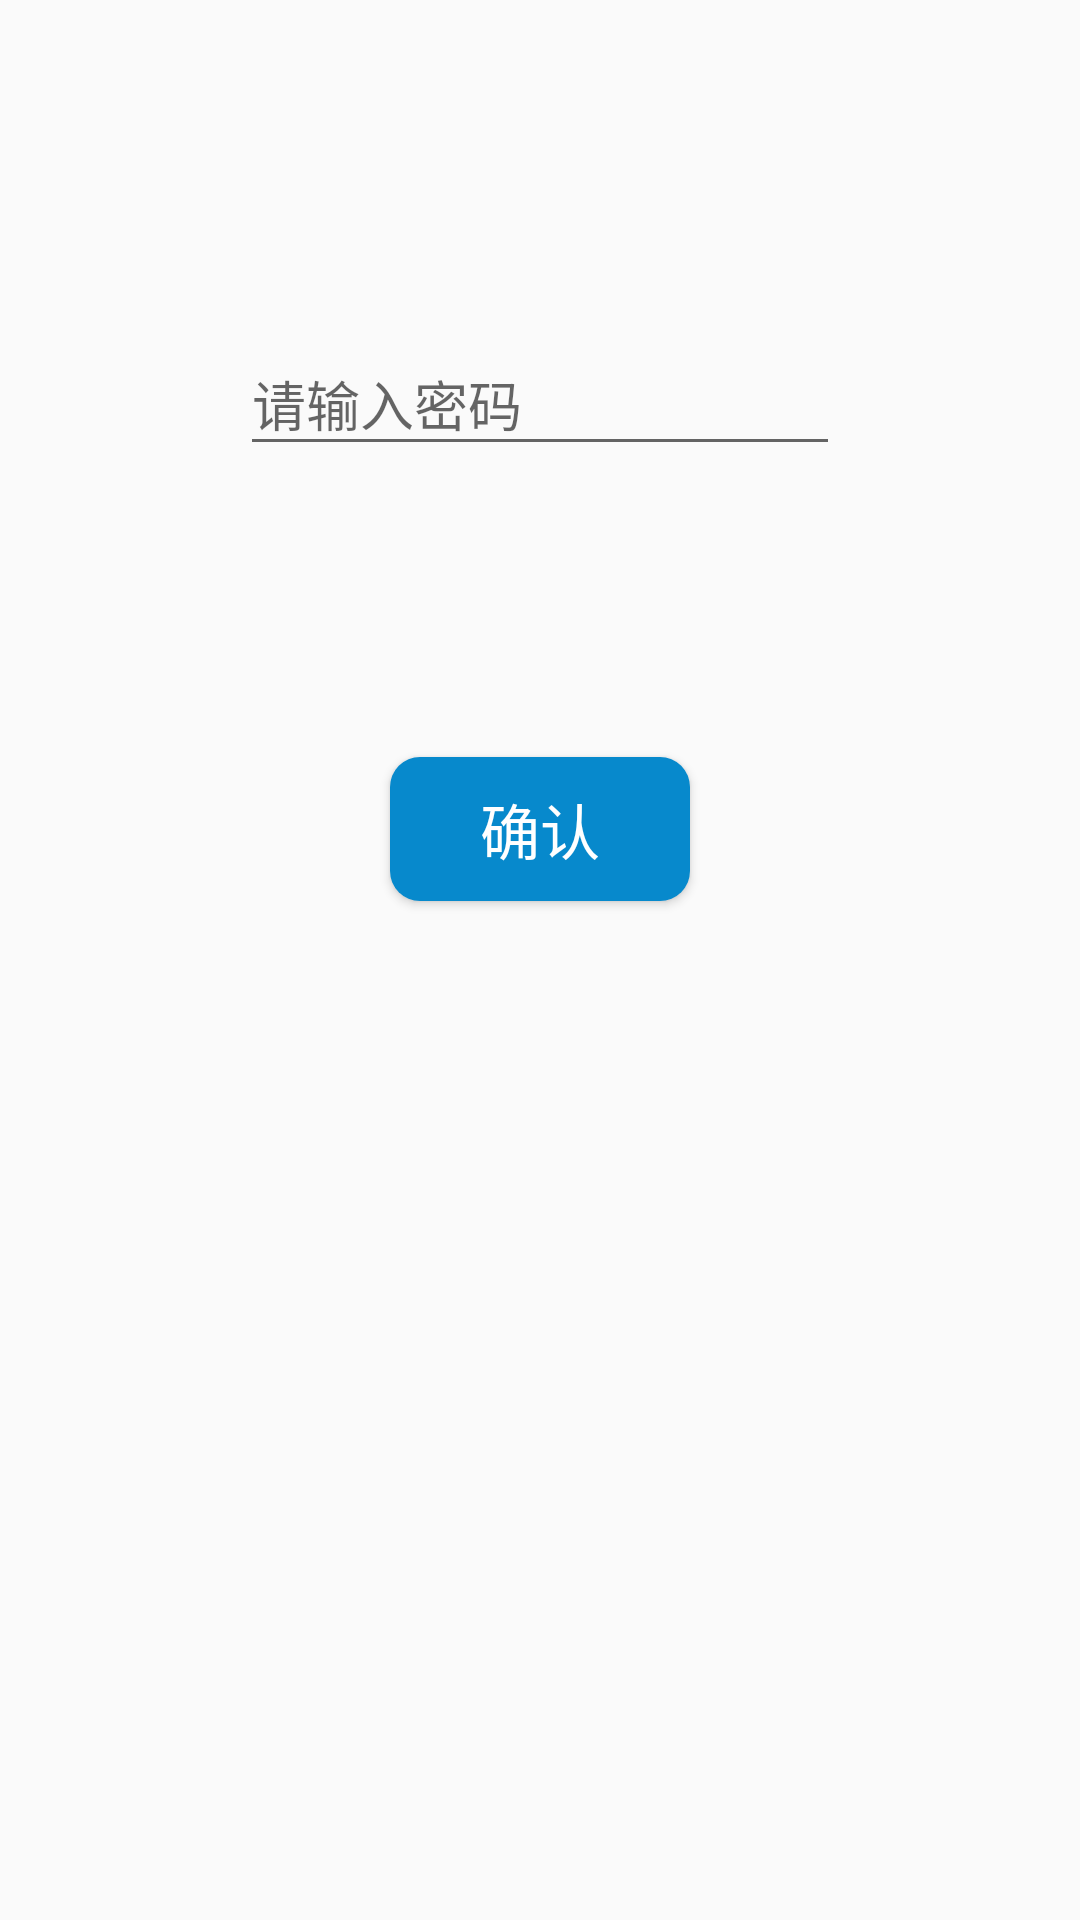

Here is an Android app screen rendered from its layout file. Give the layout XML and the strings, colors and styles it references.
<!-- AndroidManifest.xml: application theme AppTheme -->
<!-- res/layout/activity_pass_word.xml -->
<?xml version="1.0" encoding="utf-8"?>
<RelativeLayout xmlns:android="http://schemas.android.com/apk/res/android"
    xmlns:tools="http://schemas.android.com/tools"
    android:id="@+id/activity_pass_word"
    android:layout_width="match_parent"
    android:layout_height="match_parent"
    tools:context="com.example.administrator.notebook.Passwd.PassWordActivity">


    <android.support.design.widget.TextInputLayout
        android:layout_width="match_parent"
        android:layout_height="wrap_content"
        android:layout_alignParentTop="true"
        android:layout_centerHorizontal="true"
        android:layout_marginTop="103dp"
        android:id="@+id/textInputLayout3"
        android:gravity="center">

        <EditText
            android:id="@+id/passworld"
            android:layout_width="200dp"
            android:layout_height="wrap_content"
            android:hint="请输入密码"
            android:inputType="numberPassword"
            />
    </android.support.design.widget.TextInputLayout>

    <Button
        android:id="@+id/ture"
        android:layout_width="100dp"
        android:layout_height="wrap_content"
        android:layout_below="@+id/textInputLayout3"
        android:layout_centerHorizontal="true"
        android:layout_marginTop="97dp"
        android:text="确认"
        android:background="@drawable/button_bac"
        android:textSize="20dp"
        android:textColor="#fff"/>
</RelativeLayout>
<!-- resources referenced by this layout -->
<resources>
  <!-- drawable button_bac (drawable) -->
  <?xml version="1.0" encoding="utf-8"?>
  <shape android:shape="rectangle"
      xmlns:android="http://schemas.android.com/apk/res/android">
      
      <solid
          android:color="#0789CC"/>
      
      <corners
          android:radius="10dip"/>
  </shape>
  <style name="AppTheme" parent="Theme.AppCompat.Light">
          
          <item name="colorPrimary">@color/colorPrimary</item>
          <item name="colorPrimaryDark">@color/colorPrimaryDark</item>
          <item name="colorAccent">@color/colorAccent</item>
      </style>
  <color name="colorPrimary">#3F51B5</color>
  <color name="colorPrimaryDark">#303F9F</color>
  <color name="colorAccent">#FF4081</color>
</resources>
